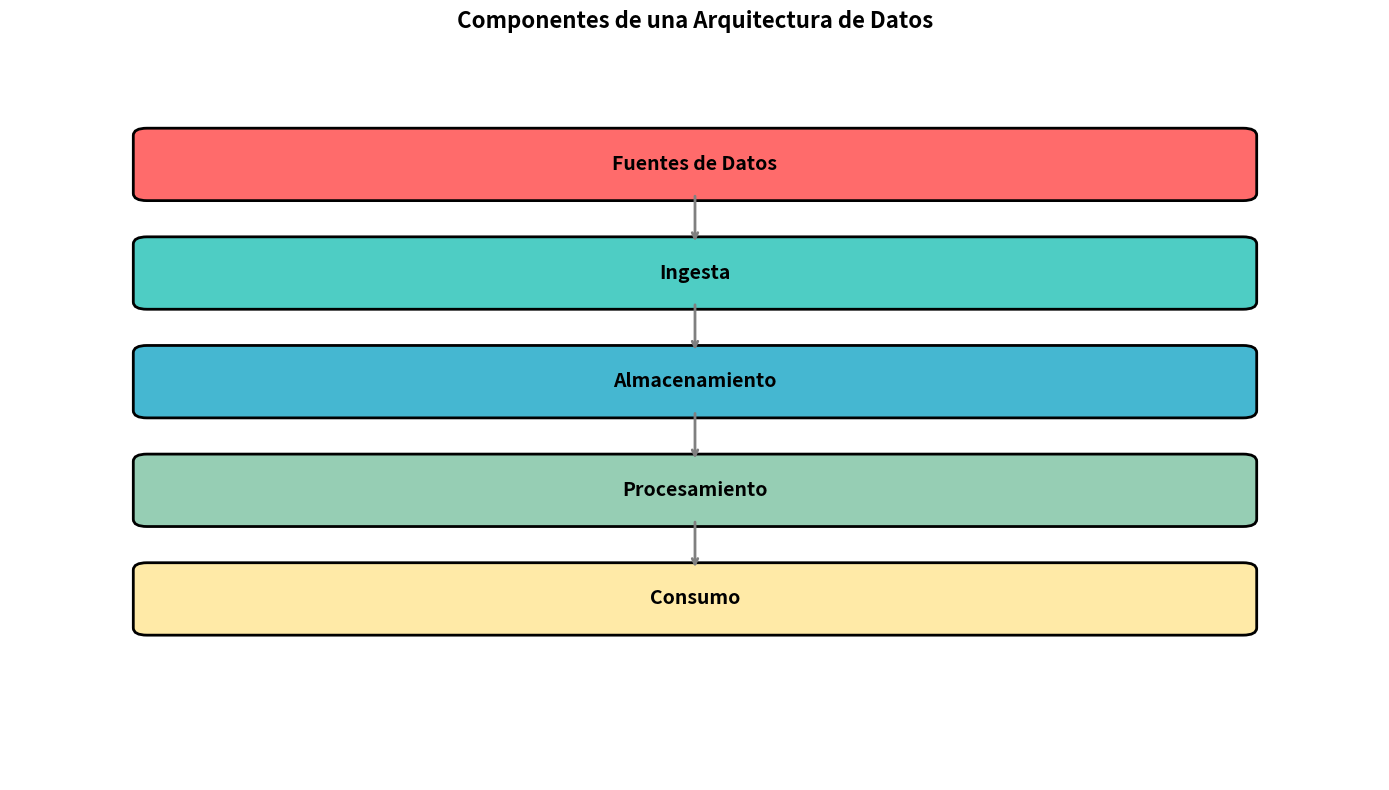

The script that saved this image:
# Visualización de los componentes de una arquitectura de datos
import matplotlib.pyplot as plt
import matplotlib.patches as mpatches
from matplotlib.patches import FancyBboxPatch

fig, ax = plt.subplots(figsize=(14, 8))
ax.set_xlim(0, 10)
ax.set_ylim(0, 10)
ax.axis('off')

# Definir capas
capas = [
    {'nombre': 'Fuentes de Datos', 'y': 8.5, 'color': '#FF6B6B'},
    {'nombre': 'Ingesta', 'y': 7, 'color': '#4ECDC4'},
    {'nombre': 'Almacenamiento', 'y': 5.5, 'color': '#45B7D1'},
    {'nombre': 'Procesamiento', 'y': 4, 'color': '#96CEB4'},
    {'nombre': 'Consumo', 'y': 2.5, 'color': '#FFEAA7'}
]

for capa in capas:
    box = FancyBboxPatch((1, capa['y']-0.4), 8, 0.8, 
                          boxstyle="round,pad=0.1", 
                          edgecolor='black', 
                          facecolor=capa['color'],
                          linewidth=2)
    ax.add_patch(box)
    ax.text(5, capa['y'], capa['nombre'], 
            fontsize=14, fontweight='bold', 
            ha='center', va='center')

# Flechas entre capas
for i in range(len(capas)-1):
    ax.annotate('', xy=(5, capas[i+1]['y']+0.4), 
                xytext=(5, capas[i]['y']-0.4),
                arrowprops=dict(arrowstyle='->', lw=2, color='gray'))

plt.title('Componentes de una Arquitectura de Datos', fontsize=16, fontweight='bold', pad=20)
plt.tight_layout()
plt.show()

# Comparación visual de roles
import pandas as pd

comparacion = pd.DataFrame({
    'Aspecto': ['Enfoque', 'Horizonte', 'Entregables', 'Habilidades Clave', 'Herramientas'],
    'Arquitecto de Datos': [
        'Diseño y Estrategia',
        'Largo plazo',
        'Modelos, diagramas, políticas',
        'Modelado, gobernanza, visión',
        'ERD, UML, herramientas de diseño'
    ],
    'Ingeniero de Datos': [
        'Implementación y Operación',
        'Corto/Mediano plazo',
        'Pipelines, código, automatización',
        'Programación, DevOps, optimización',
        'Python, Spark, Airflow, SQL'
    ]
})

print("\n" + "="*80)
print("COMPARACIÓN: ARQUITECTO DE DATOS VS INGENIERO DE DATOS")
print("="*80 + "\n")
print(comparacion.to_string(index=False))
print("\n" + "="*80)

# Plantilla para completar el ejercicio
ejercicio_solucion = {
    'Fuentes de Datos': [
        # Ejemplo: 'Sistema POS de 200 tiendas (SQL Server)'
        # ¿Qué otras fuentes identificaste?
    ],
    'Ingesta': [
        # ¿Batch o streaming?
        # ¿Qué herramientas usarías? (Ej: Airbyte, Fivetran, Kafka)
    ],
    'Almacenamiento': [
        # ¿Data Warehouse, Lake o ambos?
        # ¿Capas Bronze/Silver/Gold?
    ],
    'Procesamiento': [
        # ¿ETL o ELT?
        # ¿Qué transformaciones necesitas?
    ],
    'Consumo': [
        # ¿Qué reportes/dashboards son prioritarios?
        # ¿Necesitas ML para recomendaciones?
    ]
}

# Completa el diccionario anterior con tus respuestas

# Ejemplo de solución (descomenta para ver una posible respuesta)
# solucion_ejemplo = {
#     'Fuentes de Datos': [
#         'POS SQL Server (200 tiendas)',
#         'PostgreSQL (e-commerce)',
#         'Salesforce CRM (API)',
#         'CSV inventario (SFTP diario)'
#     ],
#     'Ingesta': [
#         'CDC con Debezium para POS/PostgreSQL',
#         'Conector Salesforce (batch diario)',
#         'Airflow para orquestar ingesta CSV'
#     ],
#     'Almacenamiento': [
#         'Data Lake S3 (capa Bronze: raw)',
#         'Delta Lake (capa Silver: limpio)',
#         'Snowflake (capa Gold: agregado para BI)'
#     ],
#     'Procesamiento': [
#         'dbt para transformaciones ELT',
#         'Spark para agregaciones pesadas',
#         'Airflow para orquestación'
#     ],
#     'Consumo': [
#         'Tableau para dashboards ejecutivos',
#         'API REST para aplicaciones',
#         'Jupyter notebooks para análisis ad-hoc',
#         'SageMaker para modelos de recomendación'
#     ]
# }

print("Completa cada capa pensando en:")
print("1. Requisitos técnicos (latencia, volumen)")
print("2. Restricciones presupuestarias")
print("3. Habilidades del equipo")
print("4. Escalabilidad futura")
